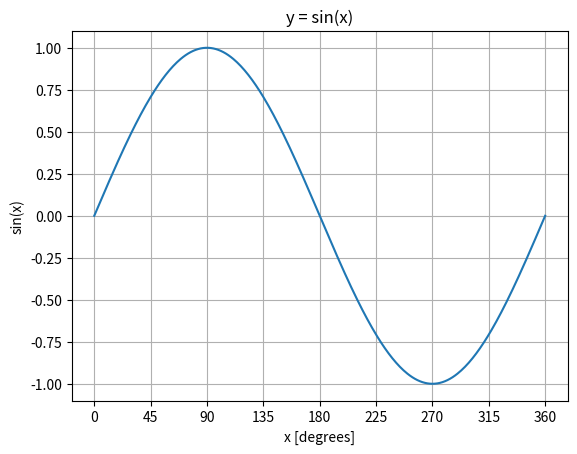

Generate this figure with matplotlib:
import math
import matplotlib.pyplot as plt

x = []
y = []

for degrees in range(0, 361):
    x = x + [degrees]
    y = y + [math.sin(math.radians(degrees))]   # sin() needs radians

plt.plot(x, y)
plt.title('y = sin(x)')
plt.xlabel('x [degrees]')
plt.ylabel('sin(x)')
plt.xticks(range(0, 361, 45))
plt.grid(True)
plt.show()
